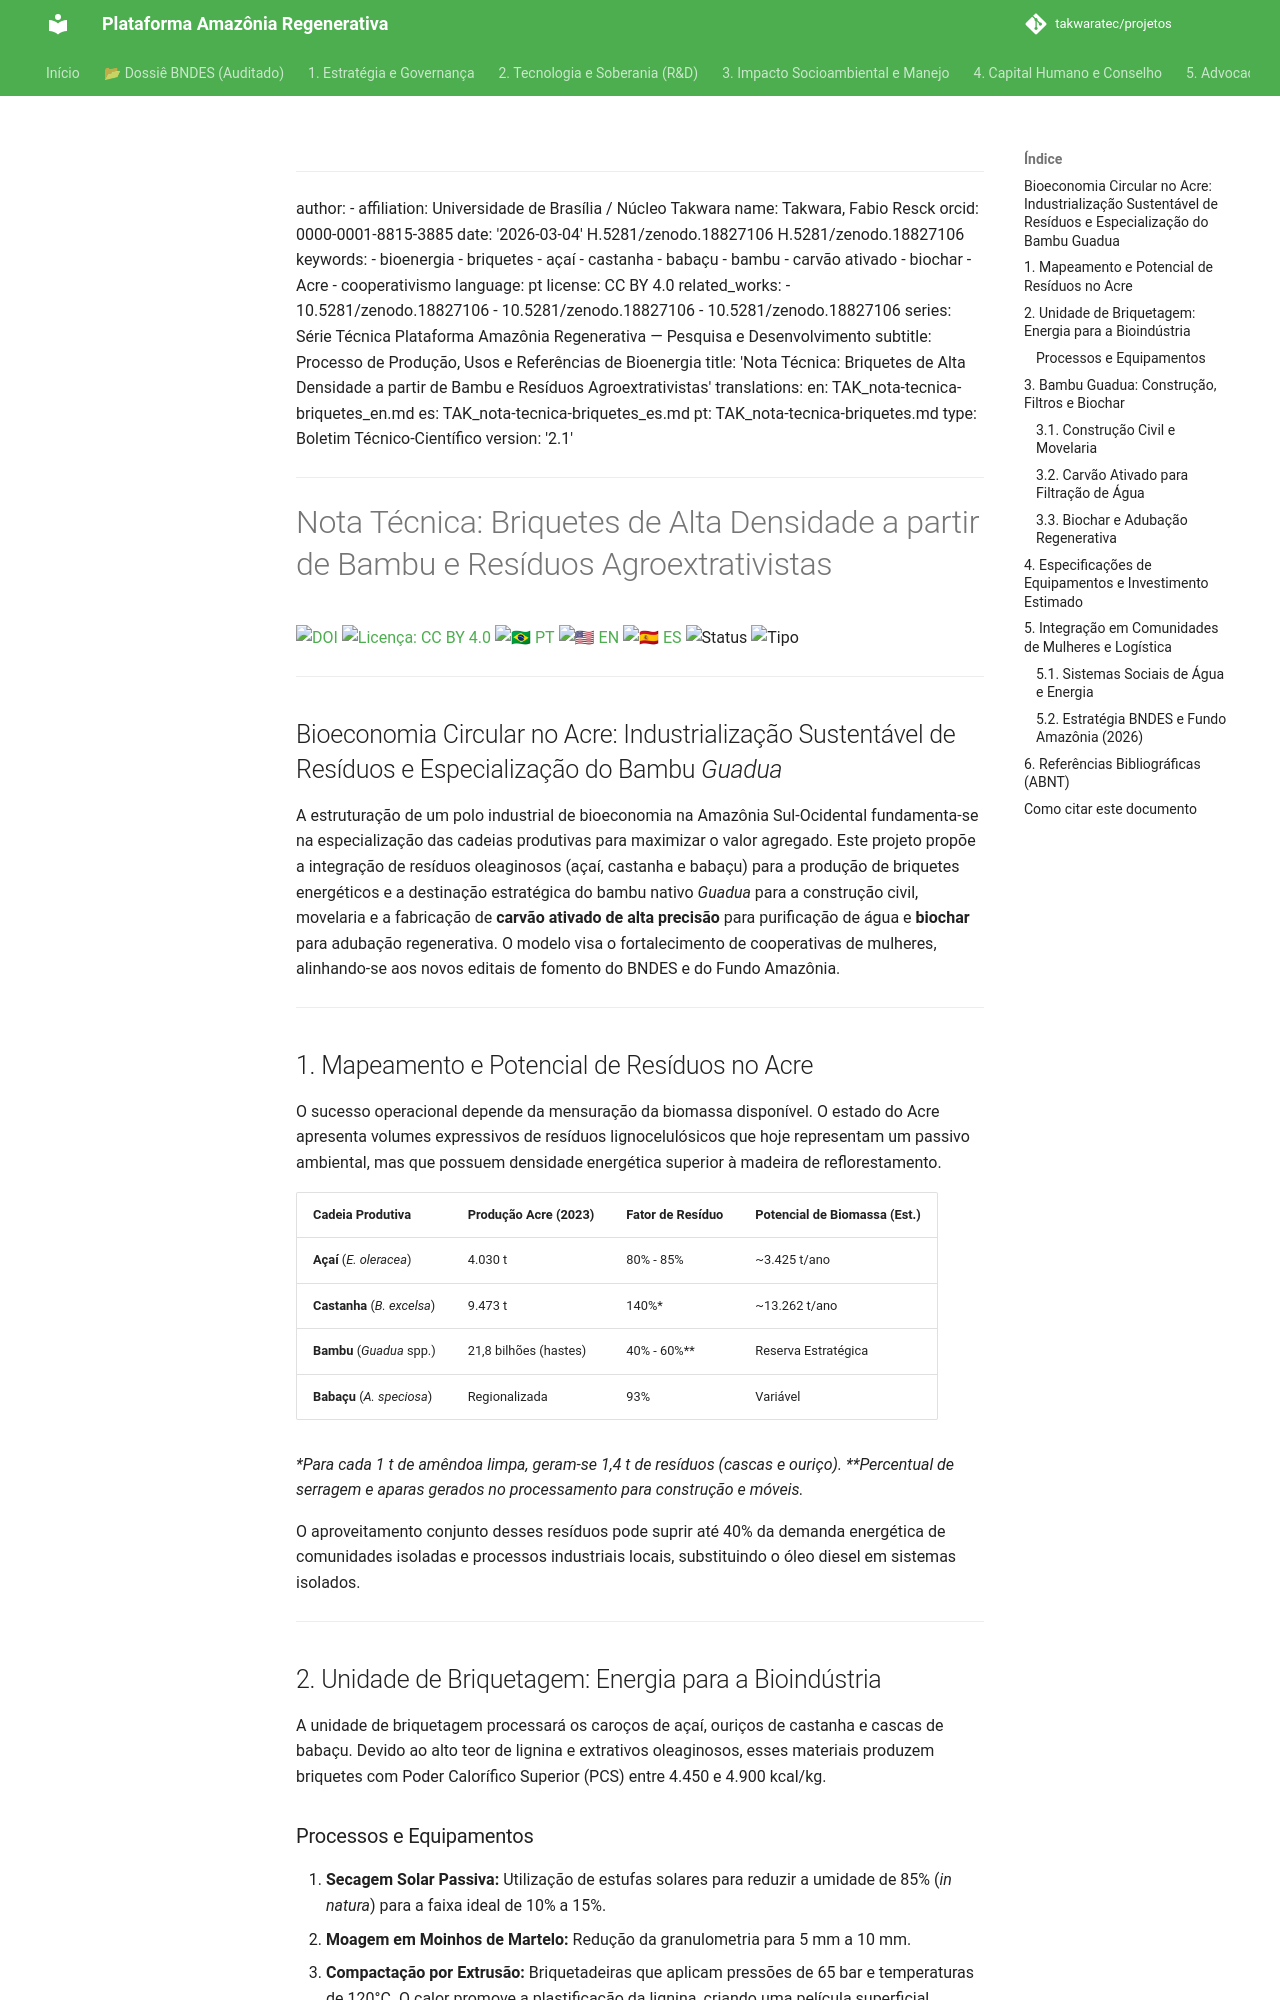

repository: takwaratec/projetos · page: 02_PESQUISA_DESENVOLVIMENTO/TAK_nota-tecnica-briquetes/index.html · generator: mkdocs

---
author:
- affiliation: Universidade de Brasília / Núcleo Takwara
  name: Takwara, Fabio Resck
  orcid: 0000-0001-8815-3885
date: '2026-03-04'
doi: 10.5281/zenodo.18827106
doi: 10.5281/zenodo.18827106
keywords:
- bioenergia
- briquetes
- açaí
- castanha
- babaçu
- bambu
- carvão ativado
- biochar
- Acre
- cooperativismo
language: pt
license: CC BY 4.0
related_works:
- 10.5281/zenodo.18827106
- 10.5281/zenodo.18827106
- 10.5281/zenodo.18827106
series: Série Técnica Plataforma Amazônia Regenerativa — Pesquisa e Desenvolvimento
subtitle: Processo de Produção, Usos e Referências de Bioenergia
title: 'Nota Técnica: Briquetes de Alta Densidade a partir de Bambu e Resíduos Agroextrativistas'
translations:
  en: TAK_nota-tecnica-briquetes_en.md
  es: TAK_nota-tecnica-briquetes_es.md
  pt: TAK_nota-tecnica-briquetes.md
type: Boletim Técnico-Científico
version: '2.2.2'
---
# Nota Técnica: Briquetes de Alta Densidade a partir de Bambu e Resíduos Agroextrativistas

[![DOI](https://img.shields.io/badge/DOI-10.5281/zenodo.18827106-blue.svg)](https://doi.org/10.5281/zenodo.18827106)
[![Licença: CC BY 4.0](https://img.shields.io/badge/Licenca-CC%20BY%204.0-lightgrey.svg)](https://creativecommons.org/licenses/by/4.0/)
[![🇧🇷 PT](https://img.shields.io/badge/🇧🇷-Português-green)](./TAK_nota-tecnica-briquetes.md) [![🇺🇸 EN](https://img.shields.io/badge/🇺🇸-Inglês-blue)](./TAK_nota-tecnica-briquetes_en.md) [![🇪🇸 ES](https://img.shields.io/badge/🇪🇸-Espanhol-orange)](./TAK_nota-tecnica-briquetes_es.md)
![Status](https://img.shields.io/badge/status-V2.2.2%20(Advocacy%205.1)-blue)
![Tipo](https://img.shields.io/badge/tipo-Boletim%20Técnico--Científico-teal)

---

## Bioeconomia Circular no Acre: Industrialização Sustentável de Resíduos e Especialização do Bambu *Guadua*

A estruturação de um polo industrial de bioeconomia na Amazônia Sul-Ocidental fundamenta-se na especialização das cadeias produtivas para maximizar o valor agregado. Este projeto propõe a integração de resíduos oleaginosos (açaí, castanha e babaçu) para a produção de briquetes energéticos e a destinação estratégica do bambu nativo *Guadua* para a construção civil, movelaria e a fabricação de **carvão ativado de alta precisão** para purificação de água e **biochar** para adubação regenerativa. O modelo visa o fortalecimento de cooperativas de mulheres, alinhando-se aos novos editais de fomento do BNDES e do Fundo Amazônia.

---

## 1. Mapeamento e Potencial de Resíduos no Acre

O sucesso operacional depende da mensuração da biomassa disponível. O estado do Acre apresenta volumes expressivos de resíduos lignocelulósicos que hoje representam um passivo ambiental, mas que possuem densidade energética superior à madeira de reflorestamento.

| Cadeia Produtiva | Produção Acre (2023) | Fator de Resíduo | Potencial de Biomassa (Est.) |
| :--- | :--- | :--- | :--- |
| **Açaí** (*E. oleracea*) | 4.030 t | 80% - 85% | ~3.425 t/ano |
| **Castanha** (*B. excelsa*) | 9.473 t | 140%* | ~13.262 t/ano |
| **Bambu** (*Guadua* spp.) | 21,8 bilhões (hastes) | 40% - 60%** | Reserva Estratégica |
| **Babaçu** (*A. speciosa*) | Regionalizada | 93% | Variável |

*\*Para cada 1 t de amêndoa limpa, geram-se 1,4 t de resíduos (cascas e ouriço).*
*\*\*Percentual de serragem e aparas gerados no processamento para construção e móveis.*

O aproveitamento conjunto desses resíduos pode suprir até 40% da demanda energética de comunidades isoladas e processos industriais locais, substituindo o óleo diesel em sistemas isolados.

---

## 2. Unidade de Briquetagem: Energia para a Bioindústria

A unidade de briquetagem processará os caroços de açaí, ouriços de castanha e cascas de babaçu. Devido ao alto teor de lignina e extrativos oleaginosos, esses materiais produzem briquetes com Poder Calorífico Superior (PCS) entre 4.450 e 4.900 kcal/kg.
